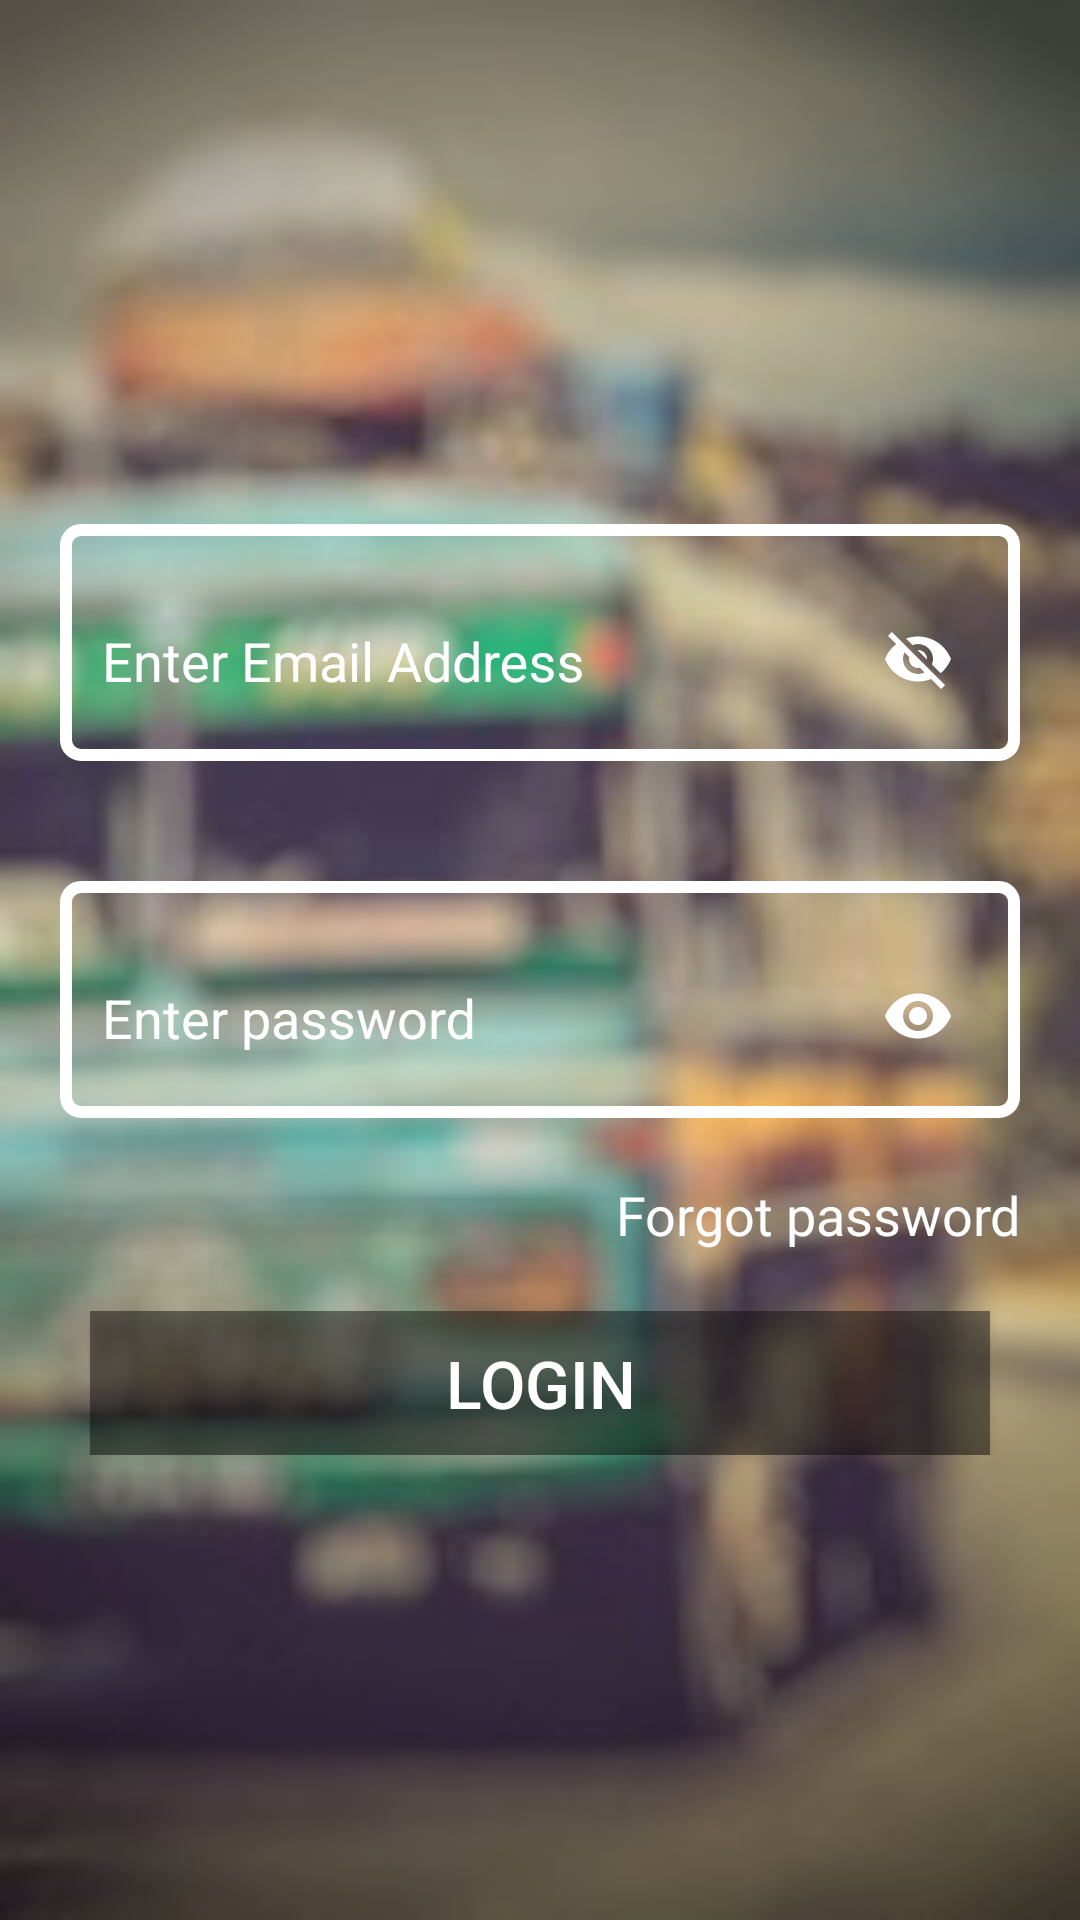

Write the Android layout XML for this screen, with the resource values it uses.
<!-- AndroidManifest.xml: application theme AppTheme -->
<!-- res/layout/activity_login.xml -->
<?xml version="1.0" encoding="utf-8"?>
<LinearLayout xmlns:android="http://schemas.android.com/apk/res/android"
    xmlns:app="http://schemas.android.com/apk/res-auto"
    xmlns:tools="http://schemas.android.com/tools"
    android:layout_width="match_parent"
    android:background="@drawable/background1"
    android:layout_height="match_parent"
    tools:context=".LoginActivity">

    <ScrollView
        android:layout_width="match_parent"
        android:layout_height="match_parent">
        <LinearLayout
            android:layout_width="match_parent"
            android:orientation="vertical"
            android:layout_gravity="center"
            android:layout_height="wrap_content">

            <android.support.design.widget.TextInputLayout
                android:layout_width="match_parent"
                android:layout_margin="20sp"
                android:textColorHint="#fff"
                app:passwordToggleEnabled="true"
                app:passwordToggleTint="#fff"
                android:padding="10sp"
                android:background="@drawable/background_shape"
                android:layout_height="wrap_content">
                <EditText
                    android:layout_width="match_parent"
                    android:id="@+id/login_email_text"
                    android:layout_height="match_parent"
                    android:hint="Enter Email Address"
                    android:backgroundTint="#00000000"
                    android:textColorHint="#fff"
                    android:textSize="18sp"
                    android:textColor="#fff"
                    android:inputType="textEmailAddress"/>
            </android.support.design.widget.TextInputLayout>

            <android.support.design.widget.TextInputLayout
                android:layout_width="match_parent"
                android:layout_margin="20sp"
                android:textColorHint="#fff"
                app:passwordToggleEnabled="true"
                app:passwordToggleTint="#fff"
                android:background="@drawable/background_shape"
                android:padding="10sp"
                android:layout_height="wrap_content">
                <EditText
                    android:layout_width="match_parent"
                    android:backgroundTint="#00000000"
                    android:id="@+id/login_password_text"
                    android:layout_height="match_parent"
                    android:hint="Enter password"
                    android:textSize="18sp"
                    android:textColorHint="#fff"
                    android:textColor="#fff"
                    android:inputType="textPassword"/>
            </android.support.design.widget.TextInputLayout>
            <TextView
                android:layout_width="match_parent"
                android:text="Forgot password"
                android:textSize="18sp"
                android:textColor="#fff"
                android:textAlignment="viewEnd"
                android:layout_marginEnd="20sp"
                android:onClick="doForgotPassword"
                android:layout_height="wrap_content" />

            <Button
                android:layout_width="match_parent"
                android:layout_height="wrap_content"
                android:layout_marginLeft="30sp"
                android:layout_marginTop="20sp"
                android:background="#780C0C0C"
                android:layout_marginRight="30sp"
                android:onClick="doLogin"
                android:text="Login"
                android:textColor="#fff"
                android:textSize="22sp" />
        </LinearLayout>
    </ScrollView>
</LinearLayout>
<!-- resources referenced by this layout -->
<resources>
  <!-- drawable background1: jpeg bitmap (drawable, 27018 bytes) -->
  <!-- drawable background_shape (drawable) -->
  <?xml version="1.0" encoding="utf-8"?>
  <shape xmlns:android="http://schemas.android.com/apk/res/android"
      android:shape="rectangle">
      <stroke android:color="#FFFFFF" android:width="4sp"/>
      <corners android:radius="5sp"/>
  </shape>
  <style name="AppTheme" parent="Theme.AppCompat.Light.DarkActionBar">
          
          <item name="colorPrimary">@color/colorPrimary</item>
          <item name="colorPrimaryDark">@color/colorPrimaryDark</item>
          <item name="colorAccent">@color/colorAccent</item>
      </style>
  <color name="colorPrimary">#0279B3</color>
  <color name="colorPrimaryDark">#0279B3</color>
  <color name="colorAccent">#A8BE04</color>
</resources>
